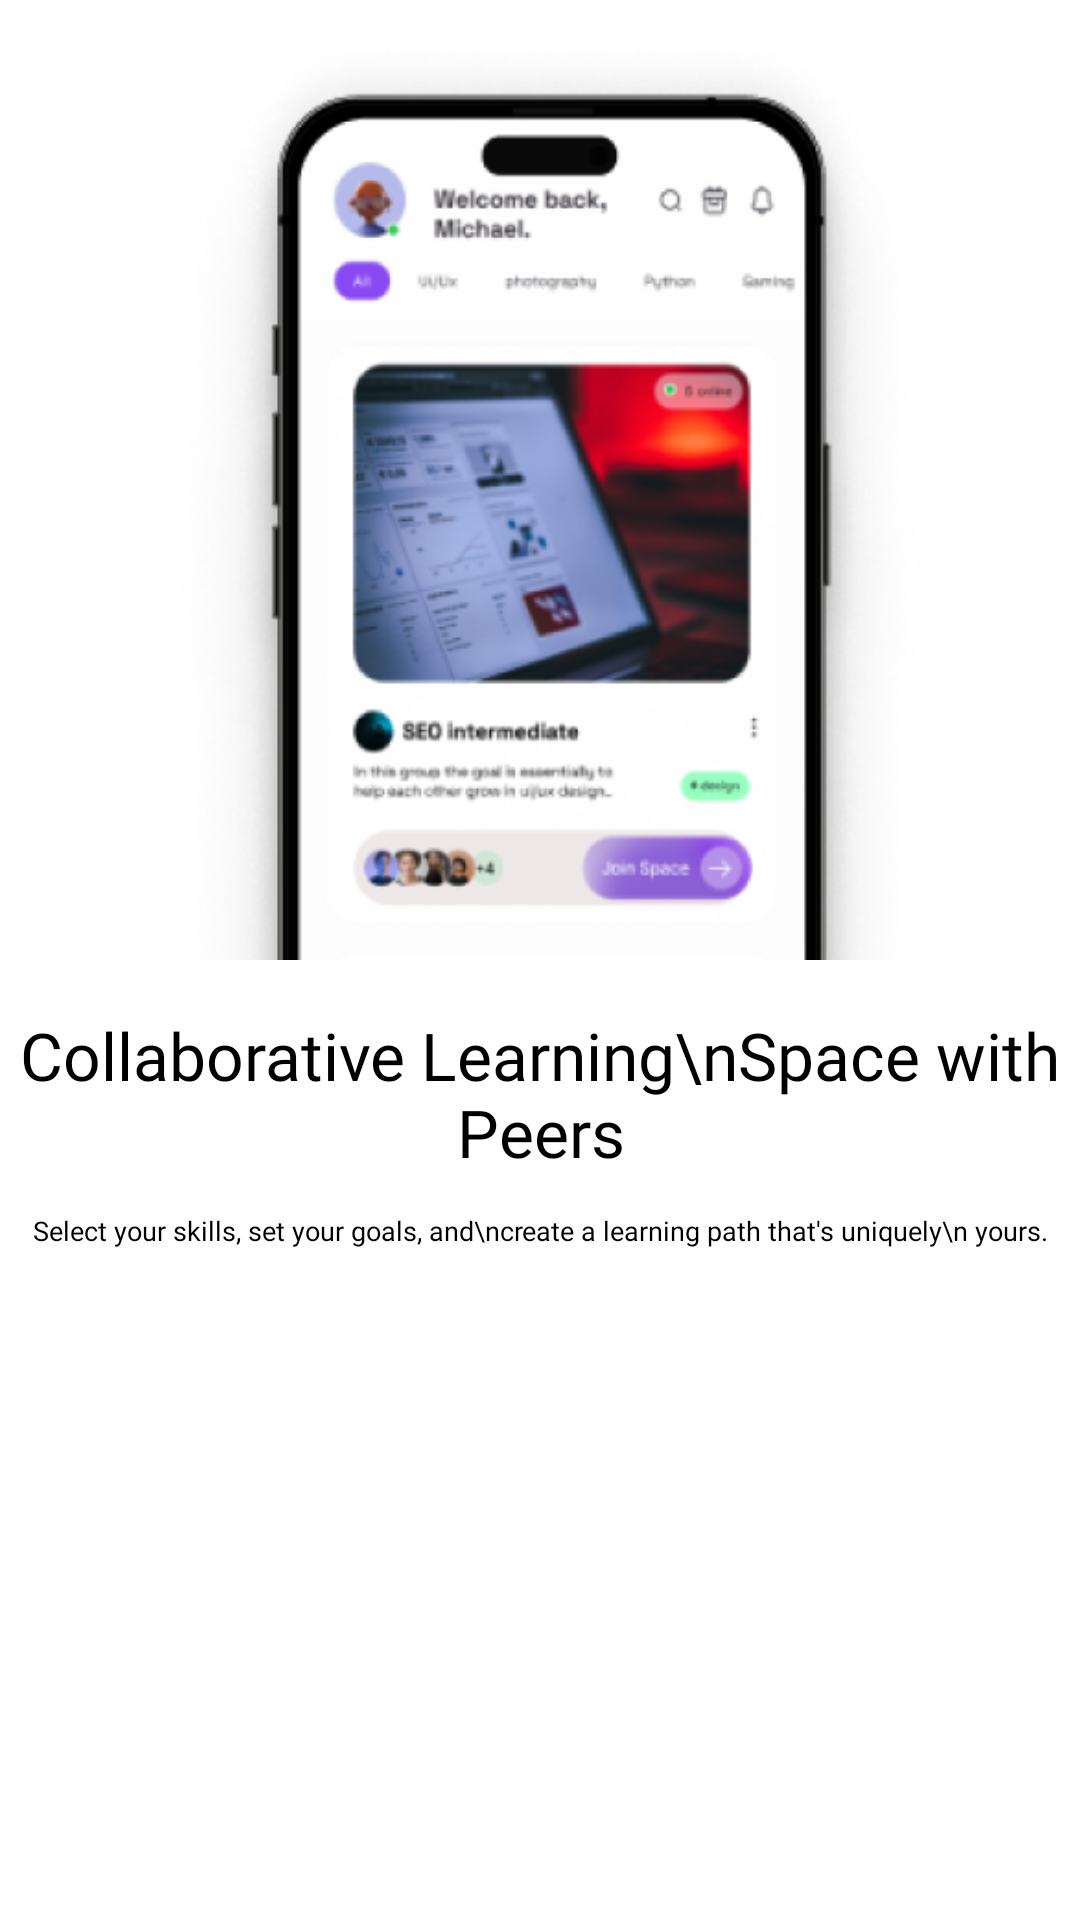

Layout XML and referenced resources for this Android screen:
<!-- AndroidManifest.xml: application theme Theme.Skilla -->
<!-- res/layout/fragment_third_screen.xml -->
<?xml version="1.0" encoding="utf-8"?>
<androidx.constraintlayout.widget.ConstraintLayout xmlns:android="http://schemas.android.com/apk/res/android"
    xmlns:tools="http://schemas.android.com/tools"
    android:layout_width="match_parent"
    android:layout_height="match_parent"
    xmlns:app="http://schemas.android.com/apk/res-auto"
    tools:context=".onboarding.ThirdScreen">


    <ImageView
        android:id="@+id/img"
        android:layout_width="300dp"
        android:layout_height="320dp"
        android:src="@drawable/third"
        app:layout_constraintEnd_toEndOf="parent"
        app:layout_constraintStart_toStartOf="parent"
        app:layout_constraintTop_toTopOf="parent" />

    <TextView
        android:id="@+id/txt"
        android:layout_width="wrap_content"
        android:layout_height="wrap_content"
        android:text="Collaborative Learning\nSpace with Peers"
        app:layout_constraintTop_toBottomOf="@id/img"
        app:layout_constraintStart_toStartOf="parent"
        android:textAlignment="center"
        app:layout_constraintEnd_toEndOf="parent"
        android:textColor="@color/black"
        android:textSize="22sp"
        android:fontFamily="@font/poppins_semi_bold"
        android:layout_marginTop="17dp"/>
    <TextView
        android:layout_width="wrap_content"
        android:layout_height="wrap_content"
        android:layout_marginTop="12dp"
        android:fontFamily="@font/poppins_regular"
        android:text="Select your skills, set your goals, and\ncreate a learning path that's uniquely\n yours."
        android:textColor="@color/black"
        android:textSize="9sp"
        android:textAlignment="center"
        app:layout_constraintEnd_toEndOf="parent"
        app:layout_constraintStart_toStartOf="parent"
        app:layout_constraintTop_toBottomOf="@id/txt" />

</androidx.constraintlayout.widget.ConstraintLayout>
<!-- resources referenced by this layout -->
<resources>
  <color name="black">#FF000000</color>
  <!-- drawable third: png bitmap (drawable, 164991 bytes) -->
  <style name="Theme.Skilla" parent="Theme.MaterialComponents.Light.NoActionBar">
          
          <item name="colorPrimary">@color/purple_500</item>
          <item name="colorPrimaryVariant">@color/purple_700</item>
          <item name="colorOnPrimary">@color/white</item>
          
          <item name="colorSecondary">@color/teal_200</item>
          <item name="colorSecondaryVariant">@color/teal_700</item>
          <item name="colorOnSecondary">@color/black</item>
          
          <item name="android:statusBarColor">#FFFFFF</item>
          
      </style>
  <color name="purple_500">#FF6200EE</color>
  <color name="purple_700">#FF3700B3</color>
  <color name="white">#FFFFFFFF</color>
  <color name="teal_200">#FF03DAC5</color>
  <color name="teal_700">#FF018786</color>
</resources>
